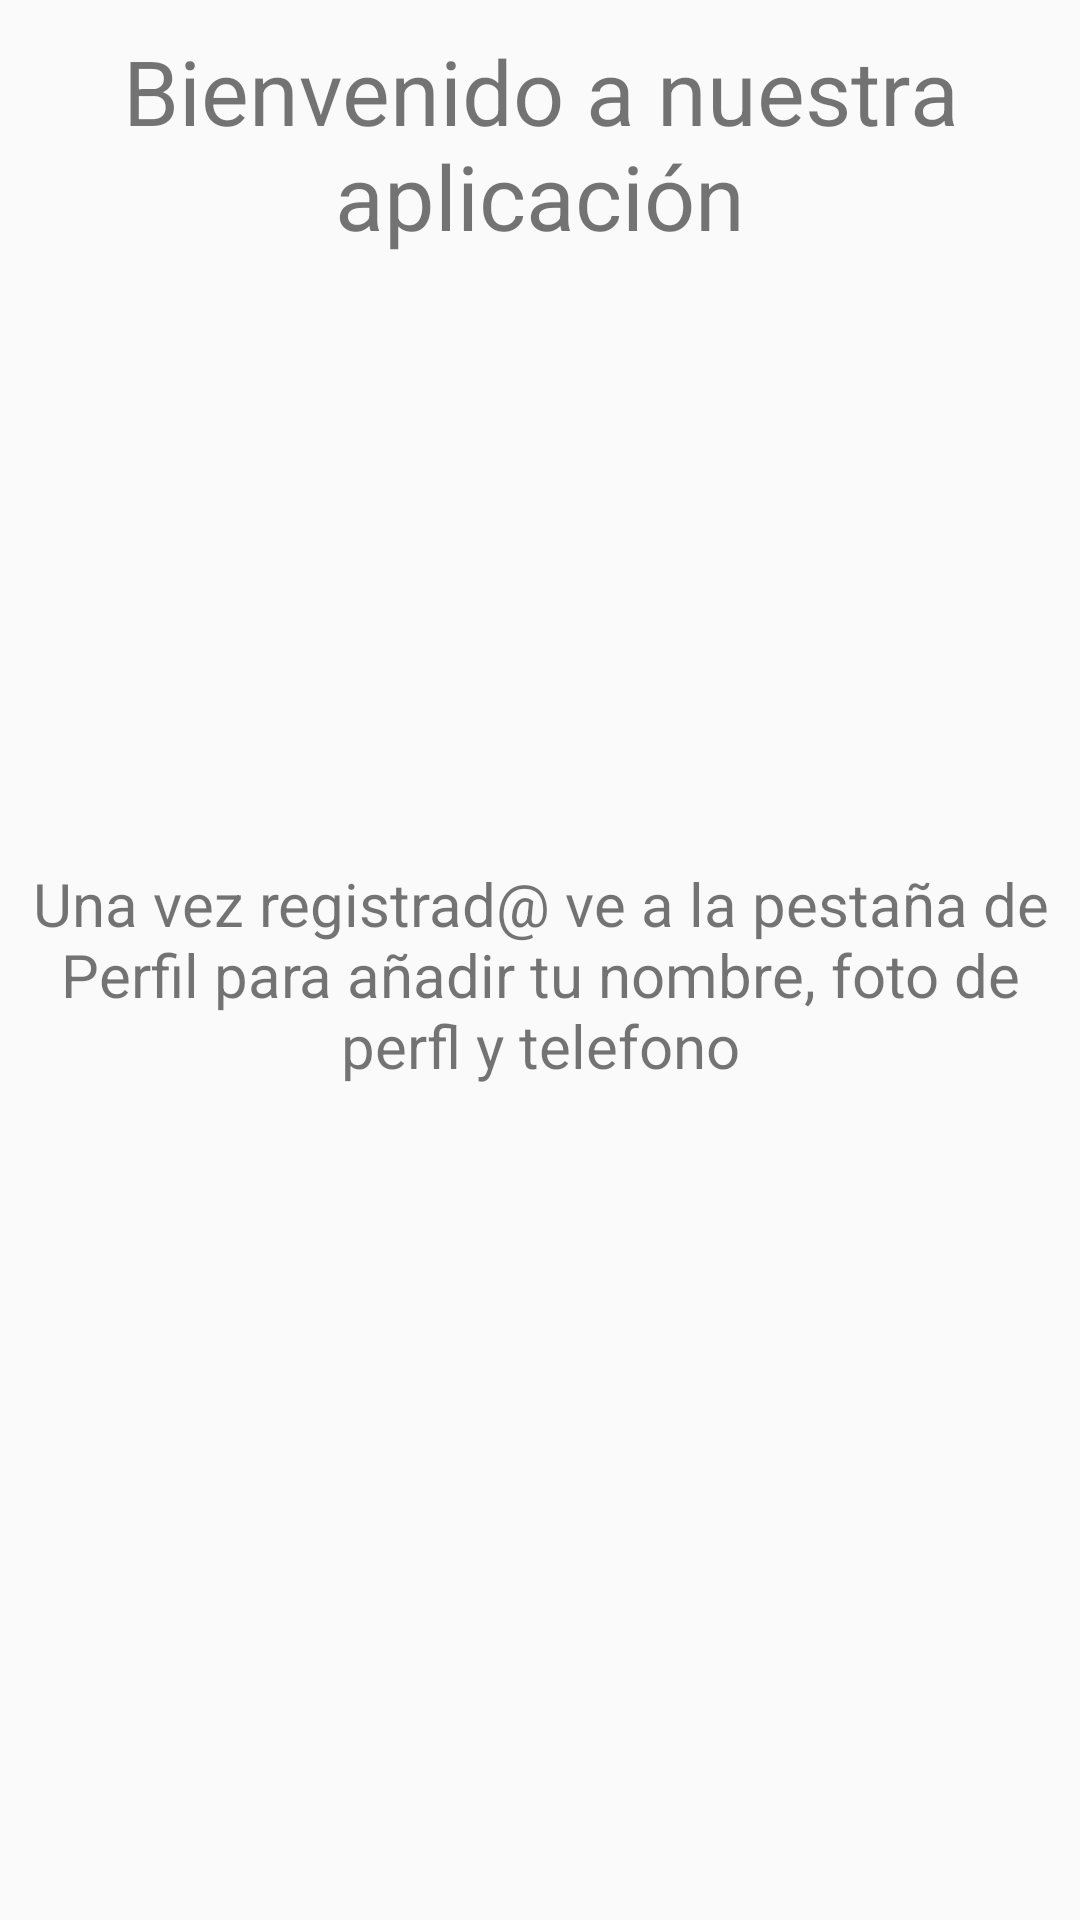

Reconstruct the res/layout file that produces this screen, plus the resources it refers to.
<!-- AndroidManifest.xml: application theme AppTheme -->
<!-- res/layout/fragment_home.xml -->
<?xml version="1.0" encoding="utf-8"?>
<FrameLayout xmlns:android="http://schemas.android.com/apk/res/android"
    xmlns:tools="http://schemas.android.com/tools"
    android:layout_width="match_parent"
    android:layout_height="match_parent"
    tools:context=".HomeFragment">

    
    <TextView
        android:layout_width="match_parent"
        android:layout_height="match_parent"
        android:textAlignment="center"
        android:layout_marginTop="10dp"
        android:textSize="30sp"
        android:gravity="center|top"
        android:text="Bienvenido a nuestra aplicación" />

    <TextView
        android:layout_width="match_parent"
        android:layout_height="match_parent"
        android:textAlignment="center"
        android:layout_marginTop="10dp"
        android:textSize="20sp"
        android:gravity="center"
        android:text="Una vez registrad@ ve a la pestaña de Perfil para añadir tu nombre, foto de perfl y telefono" />



</FrameLayout>
<!-- resources referenced by this layout -->
<resources>
  <style name="AppTheme" parent="Theme.AppCompat.Light.DarkActionBar">
          
          <item name="colorPrimary">@color/colorPrimary</item>
          <item name="colorPrimaryDark">@color/colorPrimaryDark</item>
          <item name="colorAccent">@color/colorAccent</item>
      </style>
  <color name="colorPrimary">#6200EE</color>
  <color name="colorPrimaryDark">#00574B</color>
  <color name="colorAccent">#D81B60</color>
</resources>
